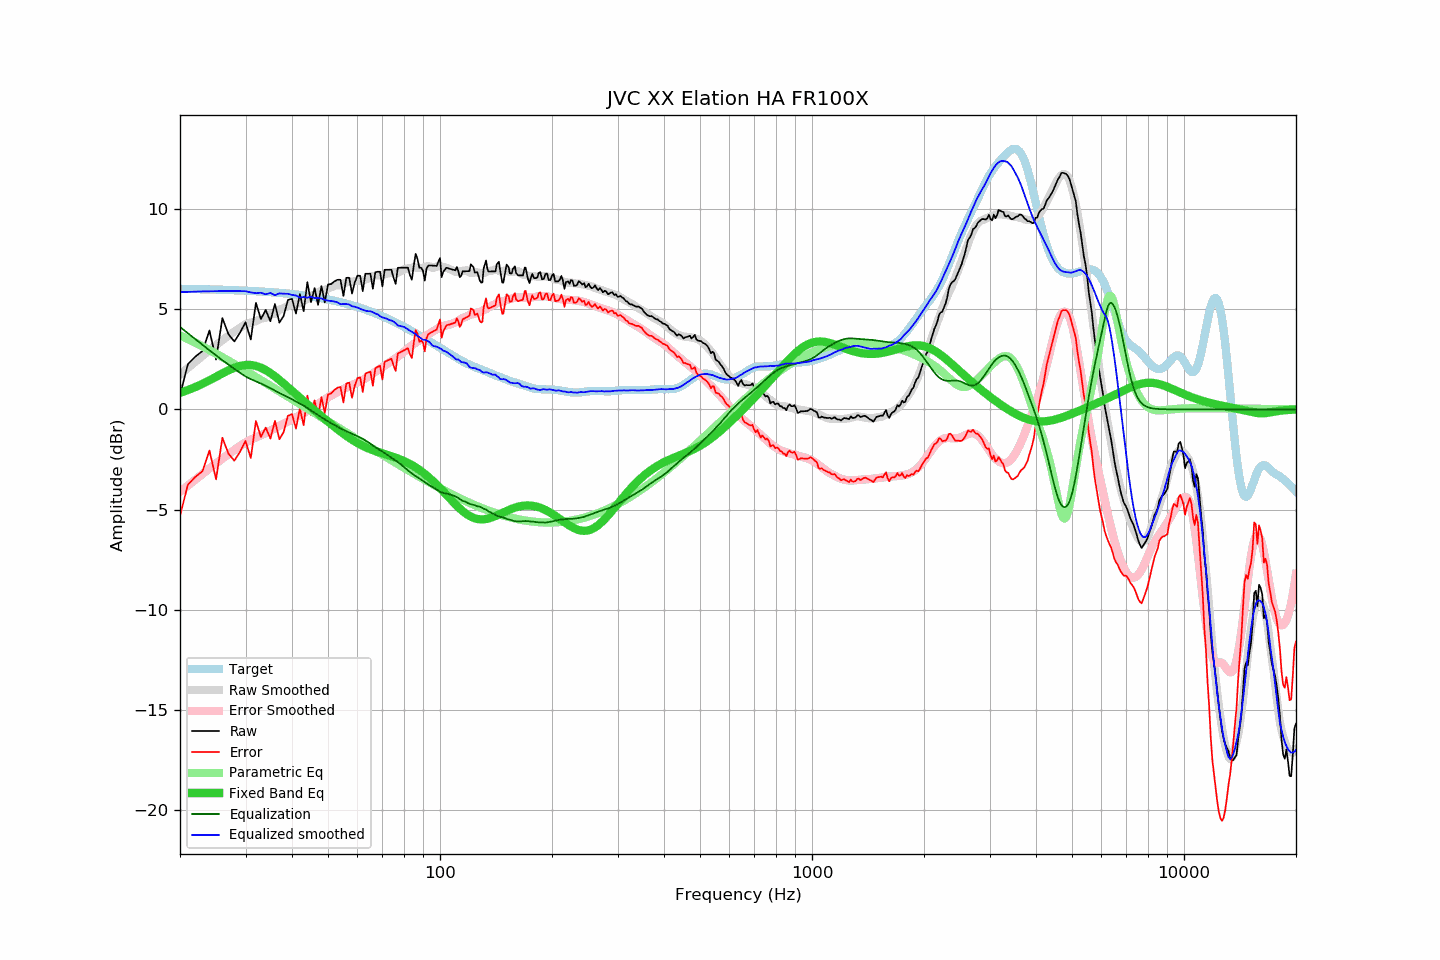

The file beside this chart, header and first rows:
frequency, raw, error, smoothed, error_smoothed, equalization, parametric_eq, equalized_raw, equalized_smoothed, target
20, 0.71, -5.31, 1.74, -4.11, 4.11, 0.83, 4.82, 5.85, 6.02
21, 2.26, -3.75, 2.07, -3.80, 3.80, 0.96, 6.05, 5.86, 6.01
22, 2.64, -3.37, 2.38, -3.50, 3.50, 1.12, 6.14, 5.88, 6.00
23, 2.92, -3.08, 2.67, -3.22, 3.22, 1.28, 6.13, 5.89, 5.99
24, 3.94, -2.05, 2.95, -2.95, 2.95, 1.45, 6.88, 5.89, 5.99
25, 2.49, -3.49, 3.21, -2.69, 2.69, 1.63, 5.18, 5.90, 5.98
26, 4.56, -1.41, 3.45, -2.45, 2.45, 1.80, 7.01, 5.90, 5.97
27, 3.75, -2.21, 3.68, -2.23, 2.23, 1.95, 5.98, 5.90, 5.96
28, 3.39, -2.56, 3.88, -2.02, 2.02, 2.08, 5.41, 5.90, 5.95
29, 3.83, -2.11, 4.08, -1.83, 1.83, 2.17, 5.65, 5.90, 5.94
30, 4.35, -1.58, 4.25, -1.65, 1.65, 2.22, 5.99, 5.90, 5.92
31, 3.49, -2.42, 4.33, -1.51, 1.51, 2.22, 5.00, 5.84, 5.91
32, 5.32, -0.58, 4.40, -1.40, 1.40, 2.17, 6.71, 5.80, 5.90
33, 4.51, -1.38, 4.53, -1.29, 1.29, 2.08, 5.80, 5.82, 5.88
34, 4.96, -0.91, 4.56, -1.18, 1.18, 1.96, 6.14, 5.74, 5.87
35, 4.40, -1.45, 4.75, -1.06, 1.06, 1.81, 5.46, 5.81, 5.85
36, 5.26, -0.58, 4.76, -0.94, 0.94, 1.65, 6.19, 5.70, 5.83
37, 4.33, -1.49, 4.97, -0.82, 0.82, 1.47, 5.14, 5.79, 5.81
38, 4.67, -1.13, 5.06, -0.71, 0.71, 1.29, 5.38, 5.77, 5.80
39, 5.46, -0.32, 5.16, -0.61, 0.61, 1.11, 6.06, 5.77, 5.78
40, 5.52, -0.24, 5.21, -0.50, 0.50, 0.93, 6.02, 5.71, 5.75
41, 4.78, -0.96, 5.29, -0.39, 0.39, 0.75, 5.17, 5.68, 5.73
42, 5.76, 0.05, 5.29, -0.29, 0.29, 0.58, 6.05, 5.58, 5.71
43, 4.90, -0.79, 5.42, -0.18, 0.18, 0.42, 5.08, 5.60, 5.69
44, 6.35, 0.69, 5.51, -0.07, 0.07, 0.26, 6.41, 5.57, 5.66
45, 5.35, -0.29, 5.68, 0.05, -0.05, 0.10, 5.29, 5.62, 5.63
46, 6.06, 0.45, 5.73, 0.17, -0.17, -0.05, 5.89, 5.56, 5.61
47, 5.22, -0.36, 5.84, 0.28, -0.28, -0.20, 4.94, 5.56, 5.58
48, 6.16, 0.61, 5.93, 0.39, -0.39, -0.34, 5.76, 5.53, 5.55
49, 5.34, -0.18, 5.96, 0.50, -0.50, -0.48, 4.84, 5.46, 5.52
50, 6.23, 0.74, 6.02, 0.60, -0.60, -0.61, 5.63, 5.42, 5.49
51, 6.26, 0.80, 6.10, 0.69, -0.69, -0.74, 5.57, 5.41, 5.45
52, 6.39, 0.97, 6.16, 0.77, -0.77, -0.87, 5.61, 5.38, 5.42
53, 6.47, 1.08, 6.20, 0.86, -0.86, -0.99, 5.61, 5.34, 5.38
54, 6.47, 1.12, 6.19, 0.94, -0.94, -1.10, 5.52, 5.24, 5.35
55, 5.66, 0.35, 6.28, 1.02, -1.02, -1.21, 4.64, 5.26, 5.31
56, 6.57, 1.29, 6.34, 1.09, -1.09, -1.32, 5.48, 5.25, 5.27
57, 6.57, 1.33, 6.38, 1.15, -1.15, -1.42, 5.42, 5.23, 5.23
58, 5.78, 0.58, 6.36, 1.21, -1.21, -1.51, 4.56, 5.15, 5.19
59, 6.34, 1.18, 6.40, 1.28, -1.28, -1.60, 5.06, 5.12, 5.15
60, 6.67, 1.56, 6.42, 1.34, -1.34, -1.68, 5.33, 5.08, 5.11
61, 6.67, 1.60, 6.42, 1.40, -1.40, -1.75, 5.27, 5.02, 5.07
62, 5.90, 0.87, 6.44, 1.47, -1.47, -1.82, 4.43, 4.97, 5.02
63, 6.77, 1.79, 6.47, 1.55, -1.55, -1.88, 5.22, 4.93, 4.98
64, 6.77, 1.83, 6.53, 1.63, -1.63, -1.94, 5.14, 4.90, 4.93
65, 6.77, 1.88, 6.61, 1.72, -1.72, -1.99, 5.05, 4.90, 4.89
66, 6.02, 1.18, 6.64, 1.80, -1.80, -2.04, 4.22, 4.85, 4.84
67, 6.84, 2.05, 6.67, 1.88, -1.88, -2.08, 4.96, 4.79, 4.79
68, 6.87, 2.12, 6.70, 1.96, -1.96, -2.12, 4.91, 4.74, 4.74
69, 6.87, 2.17, 6.68, 2.03, -2.03, -2.16, 4.84, 4.65, 4.69
70, 6.14, 1.49, 6.69, 2.11, -2.11, -2.19, 4.03, 4.59, 4.64
71, 6.97, 2.37, 6.73, 2.18, -2.18, -2.23, 4.79, 4.55, 4.59
72, 6.97, 2.43, 6.78, 2.26, -2.26, -2.26, 4.71, 4.52, 4.54
73, 6.97, 2.48, 6.79, 2.33, -2.33, -2.30, 4.63, 4.45, 4.49
74, 6.97, 2.53, 6.85, 2.41, -2.41, -2.33, 4.56, 4.44, 4.44
75, 6.58, 2.19, 6.86, 2.48, -2.48, -2.37, 4.10, 4.38, 4.39
76, 6.26, 1.92, 6.85, 2.55, -2.55, -2.41, 3.71, 4.30, 4.33
77, 7.07, 2.79, 6.82, 2.63, -2.63, -2.45, 4.44, 4.19, 4.28
78, 7.07, 2.84, 6.87, 2.71, -2.71, -2.49, 4.36, 4.16, 4.23
79, 7.07, 2.89, 6.93, 2.79, -2.79, -2.53, 4.27, 4.13, 4.17
... 553 more rows
